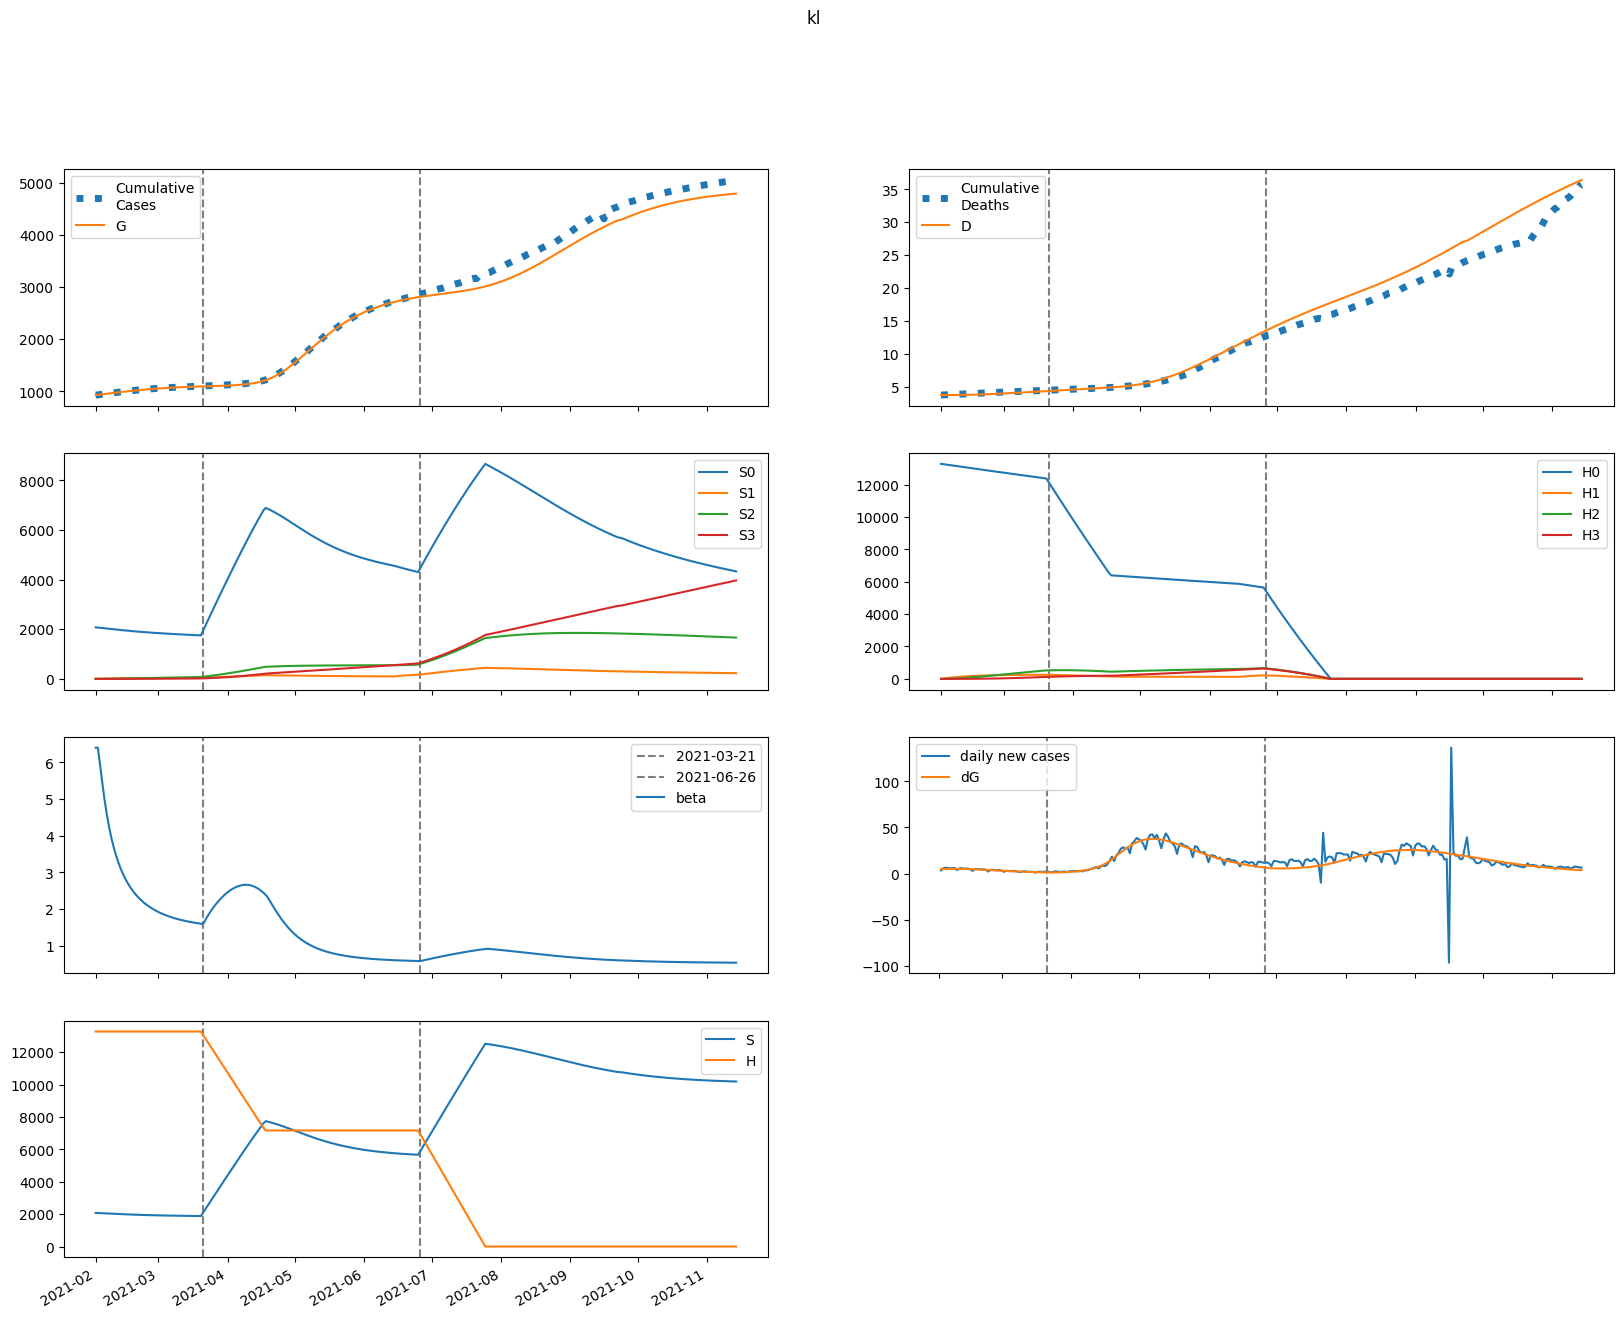

Data behind this chart, as committed beside it:
series, 2021-02-01, 2021-02-02, 2021-02-03, 2021-02-04, 2021-02-05, 2021-02-06, 2021-02-07, 2021-02-08, 2021-02-09, 2021-02-10, 2021-02-11, 2021-02-12, 2021-02-13, 2021-02-14, 2021-02-15, 2021-02-16, 2021-02-17, 2021-02-18, 2021-02-19, 2021-02-20, 2021-02-21, 2021-02-22, 2021-02-23
S, 2075996, 2070902, 2064539, 2057632, 2050519, 2043363, 2036251, 2029235, 2022346, 2015609, 2009038, 2002647, 1996443, 1990432, 1984618, 1979003, 1973587, 1968369, 1963347, 1958518, 1953879, 1949426, 1945154
E, 34793, 32850, 32568, 32887, 33348, 33759, 34042, 34173, 34149, 33979, 33677, 33256, 32734, 32123, 31439, 30695, 29903, 29072, 28214, 27336, 26445, 25549, 24653
I, 9565, 12570, 14574, 16063, 17250, 18227, 19036, 19697, 20223, 20621, 20900, 21067, 21131, 21102, 20987, 20795, 20537, 20219, 19851, 19440, 18993, 18516, 18017
A, 3239, 4734, 5999, 7138, 8194, 9180, 10101, 10955, 11741, 12457, 13101, 13673, 14173, 14603, 14964, 15258, 15488, 15657, 15769, 15827, 15835, 15797, 15716
IH, 0.0, 382.6, 879.4, 1449, 2069, 2727, 3413, 4122, 4846, 5580, 6318, 7056, 7789, 8513, 9225, 9921, 10599, 11256, 11890, 12500, 13083, 13640, 14169
IN, 1870, 3521, 5567, 7765, 9997, 12201, 14338, 16383, 18319, 20130, 21808, 23345, 24734, 25974, 27063, 28002, 28794, 29443, 29954, 30333, 30587, 30725, 30753
D, 3743, 3743, 3743, 3744, 3746, 3748, 3751, 3754, 3758, 3763, 3768, 3775, 3782, 3790, 3798, 3807, 3817, 3828, 3839, 3851, 3864, 3877, 3890
R, 0.0, 503.1, 1336, 2527, 4082, 6001, 8273, 10886, 13823, 17066, 20595, 24387, 28419, 32669, 37111, 41723, 46481, 51361, 56342, 61401, 66519, 71675, 76852
G, 929178, 934436, 939399, 944321, 949290, 954329, 959431, 964575, 969738, 974898, 980033, 985122, 990147, 995093, 999947, 1004698, 1009337, 1013855, 1018248, 1022511, 1026642, 1030638, 1034499
H, 13274818, 13274818, 13274818, 13274818, 13274818, 13274818, 13274818, 13274818, 13274818, 13274818, 13274818, 13274818, 13274818, 13274818, 13274818, 13274818, 13274818, 13274818, 13274818, 13274818, 13274818, 13274818, 13274818
S0, 2075996, 2067795, 2058350, 2048386, 2038241, 2028079, 2017984, 2008008, 1998180, 1988525, 1979055, 1969784, 1960717, 1951859, 1943214, 1934783, 1926564, 1918556, 1910757, 1903162, 1895768, 1888571, 1881564
E0, 34793, 32850, 32558, 32860, 33296, 33676, 33928, 34025, 33968, 33766, 33432, 32983, 32433, 31798, 31092, 30328, 29518, 28673, 27802, 26914, 26016, 25114, 24214
I0, 9565, 12570, 14574, 16062, 17245, 18215, 19015, 19664, 20175, 20557, 20818, 20968, 21014, 20967, 20834, 20626, 20352, 20020, 19638, 19215, 18757, 18271, 17764
A0, 3239, 4734, 5999, 7138, 8192, 9176, 10093, 10942, 11721, 12430, 13065, 13628, 14118, 14537, 14887, 15170, 15389, 15547, 15648, 15696, 15694, 15646, 15557
IH0, 0.0, 382.6, 879.4, 1449, 2069, 2726, 3413, 4120, 4843, 5575, 6310, 7045, 7775, 8495, 9201, 9892, 10563, 11213, 11840, 12442, 13017, 13566, 14086
IN0, 1870, 3521, 5567, 7765, 9997, 12200, 14334, 16376, 18305, 20110, 21777, 23302, 24677, 25900, 26971, 27891, 28663, 29291, 29781, 30139, 30372, 30488, 30496
D0, 3743, 3743, 3743, 3744, 3746, 3748, 3751, 3754, 3758, 3763, 3768, 3775, 3782, 3790, 3798, 3807, 3817, 3828, 3839, 3851, 3863, 3876, 3890
R0, 0.0, 503.1, 1336, 2527, 4082, 6001, 8272, 10884, 13819, 17059, 20583, 24368, 28391, 32629, 37057, 41651, 46387, 51243, 56196, 61224, 66306, 71424, 76560
G0, 929178, 934436, 939399, 944319, 949285, 954316, 959405, 964531, 969673, 974806, 979908, 984960, 989944, 994845, 999649, 1004348, 1008930, 1013391, 1017724, 1021925, 1025992, 1029923, 1033718
H0, 13274818, 13254906, 13235024, 13215171, 13195349, 13175555, 13155792, 13136058, 13116354, 13096680, 13077035, 13057419, 13037833, 13018276, 12998749, 12979251, 12959782, 12940342, 12920932, 12901550, 12882198, 12862875, 12843580
S1, 0.0, 3106, 5968, 8600, 11020, 13244, 15287, 17162, 18884, 20464, 21913, 23242, 24460, 25577, 26599, 27536, 28393, 29177, 29894, 30549, 31147, 31692, 32190
E1, 0.0, 0.0, 9.544, 27.58, 51.74, 79.75, 109.7, 140.3, 170.2, 198.8, 225.5, 249.8, 271.5, 290.5, 306.7, 320.3, 331.3, 339.8, 346.1, 350.1, 352.3, 352.7, 351.5
I1, 0.0, 0.0, 0.0, 1.442, 5.27, 11.85, 21.11, 32.72, 46.21, 61.05, 76.72, 92.72, 108.6, 124.1, 138.7, 152.4, 164.9, 176.2, 186, 194.5, 201.6, 207.4, 211.8
A1, 0.0, 0.0, 0.0, 0.4883, 1.857, 4.341, 8.039, 12.95, 18.99, 26.03, 33.91, 42.47, 51.52, 60.88, 70.39, 79.9, 89.27, 98.38, 107.1, 115.4, 123.2, 130.4, 137
IH1, 0.0, 0.0, 0.0, 0.0, 0.05769, 0.2676, 0.7373, 1.57, 2.855, 4.659, 7.028, 9.988, 13.54, 17.68, 22.37, 27.57, 33.24, 39.32, 45.75, 52.49, 59.45, 66.59, 73.85
IN1, 0.0, 0.0, 0.0, 0.0, 0.2819, 1.279, 3.446, 7.169, 12.73, 20.27, 29.84, 41.35, 54.64, 69.49, 85.62, 102.7, 120.5, 138.7, 156.9, 174.9, 192.5, 209.4, 225.5
D1, 0.0, 0.0, 0.0, 0.0, 0.0, 5.768990579259084e-05, 0.0003253, 0.001063, 0.002633, 0.005487, 0.01015, 0.01717, 0.02716, 0.0407, 0.05838, 0.08075, 0.1083, 0.1416, 0.1809, 0.2266, 0.2791, 0.3386, 0.4052
R1, 0.0, 0.0, 0.0, 0.0, 0.0429, 0.2398, 0.7745, 1.894, 3.893, 7.09, 11.81, 18.38, 27.09, 38.2, 51.93, 68.45, 87.87, 110.3, 135.7, 164.1, 195.5, 229.7, 266.6
G1, 0.0, 0.0, 0.0, 1.442, 5.61, 13.43, 25.48, 42.06, 63.26, 88.98, 119, 153.1, 190.8, 231.9, 275.7, 322.1, 370.5, 420.6, 471.9, 524.2, 577.1, 630.4, 683.6
H1, 0.0, 19912, 38372, 55484, 71344, 86041, 99658, 112273, 123958, 134778, 144796, 154069, 162651, 170589, 177932, 184721, 190995, 196792, 202146, 207089, 211649, 215854, 219731
S2, 0.0, 0.0, 221.2, 643.2, 1247, 2015, 2931, 3981, 5151, 6428, 7801, 9260, 10794, 12397, 14058, 15771, 17530, 19328, 21159, 23019, 24903, 26806, 28725
E2, 0.0, 0.0, 0.0, 0.259, 0.985, 2.309, 4.298, 6.967, 10.29, 14.23, 18.7, 23.63, 28.92, 34.49, 40.24, 46.09, 51.96, 57.77, 63.47, 68.98, 74.27, 79.3, 84.02
I2, 0.0, 0.0, 0.0, 0.0, 0.03914, 0.1788, 0.4856, 1.021, 1.833, 2.957, 4.411, 6.198, 8.308, 10.72, 13.41, 16.33, 19.45, 22.72, 26.1, 29.54, 33.01, 36.46, 39.86
A2, 0.0, 0.0, 0.0, 0.0, 0.01325, 0.06248, 0.1751, 0.3797, 0.7028, 1.168, 1.793, 2.592, 3.573, 4.739, 6.087, 7.611, 9.301, 11.14, 13.12, 15.21, 17.41, 19.68, 22.01
IH2, 0.0, 0.0, 0.0, 0.0, 0.0, 0.001566, 0.008692, 0.02798, 0.06838, 0.1406, 0.2567, 0.4292, 0.6704, 0.9924, 1.406, 1.92, 2.544, 3.282, 4.14, 5.12, 6.222, 7.446, 8.789
IN2, 0.0, 0.0, 0.0, 0.0, 0.0, 0.007651, 0.0417, 0.1318, 0.3159, 0.6373, 1.141, 1.87, 2.863, 4.152, 5.763, 7.71, 10, 12.63, 15.6, 18.88, 22.45, 26.28, 30.33
D2, 0.0, 0.0, 0.0, 0.0, 0.0, 0.0, 1.5656538212250712e-06, 1.0257390626583716e-05, 3.823888602642205e-05, 0.0001066, 0.0002473, 0.000504, 0.0009332, 0.001604, 0.002596, 0.004002, 0.005922, 0.008466, 0.01175, 0.01589, 0.02101, 0.02723, 0.03468
R2, 0.0, 0.0, 0.0, 0.0, 0.0, 0.001164, 0.007571, 0.02796, 0.07712, 0.1768, 0.3559, 0.6505, 1.103, 1.761, 2.677, 3.906, 5.504, 7.527, 10.03, 13.07, 16.68, 20.93, 25.84
G2, 0.0, 0.0, 0.0, 0.0, 0.03914, 0.188, 0.5369, 1.186, 2.239, 3.795, 5.945, 8.77, 12.34, 16.71, 21.92, 28, 34.97, 42.82, 51.55, 61.14, 71.56, 82.79, 94.77
H2, 0.0, 0.0, 1422, 4146, 8060, 13060, 19050, 25942, 33653, 42106, 51232, 60965, 71244, 82014, 93222, 104822, 116768, 129021, 141541, 154295, 167250, 180377, 193648
S3, 0.0, 0.0, 0.0, 2.63, 10.28, 25.09, 49.04, 83.86, 131.1, 192.3, 268.6, 361.2, 471.1, 599.2, 746.2, 913, 1100, 1308, 1537, 1788, 2061, 2356, 2674
E3, 0.0, 0.0, 0.0, 0.0, 0.001819, 0.008626, 0.02436, 0.05326, 0.09949, 0.1669, 0.2588, 0.3778, 0.5259, 0.7042, 0.9133, 1.153, 1.422, 1.72, 2.044, 2.393, 2.763, 3.152, 3.558
I3, 0.0, 0.0, 0.0, 0.0, 0.0, 0.0002748, 0.001514, 0.004838, 0.01175, 0.02401, 0.04358, 0.07242, 0.1125, 0.1654, 0.2329, 0.3161, 0.4158, 0.5328, 0.6673, 0.819, 0.9877, 1.173, 1.373
A3, 0.0, 0.0, 0.0, 0.0, 0.0, 9.306120080714311e-05, 0.0005262, 0.001726, 0.0043, 0.009012, 0.01676, 0.02853, 0.04535, 0.06827, 0.0983, 0.1364, 0.1834, 0.2401, 0.307, 0.3846, 0.4732, 0.573, 0.6839
IH3, 0.0, 0.0, 0.0, 0.0, 0.0, 0.0, 1.0993946379432304e-05, 7.136466989874447e-05, 0.0002638, 0.0007295, 0.001679, 0.003396, 0.00624, 0.01064, 0.01709, 0.02614, 0.03838, 0.05442, 0.07489, 0.1004, 0.1316, 0.1691, 0.2134
IN3, 0.0, 0.0, 0.0, 0.0, 0.0, 0.0, 5.372820658247501e-05, 0.0003433, 0.001249, 0.003399, 0.007696, 0.01532, 0.02768, 0.04643, 0.07334, 0.1103, 0.1592, 0.2219, 0.3001, 0.3955, 0.5093, 0.6429, 0.7969
D3, 0.0, 0.0, 0.0, 0.0, 0.0, 0.0, 0.0, 1.0993946379432305e-08, 8.235861627817678e-08, 3.4613879382982067e-07, 1.0756852760923008e-06, 2.7544829646348072e-06, 6.1503635475663114e-06, 1.2390309442589677e-05, 2.303149150251751e-05, 4.012487047839634e-05, 6.62685027481657e-05, 0.0001046, 0.0001591, 0.000234, 0.0003344, 0.000466, 0.0006351
R3, 0.0, 0.0, 0.0, 0.0, 0.0, 0.0, 8.175666501316183e-06, 6.084431170497508e-05, 0.0002537, 0.0007812, 0.001981, 0.004377, 0.008723, 0.01603, 0.02761, 0.04507, 0.07032, 0.1056, 0.1534, 0.2165, 0.298, 0.401, 0.529
G3, 0.0, 0.0, 0.0, 0.0, 0.0, 0.0002748, 0.001578, 0.005259, 0.01331, 0.02834, 0.05356, 0.09266, 0.1497, 0.2292, 0.3356, 0.4736, 0.6478, 0.8628, 1.123, 1.432, 1.793, 2.211, 2.687
H3, 0.0, 0.0, 0.0, 16.93, 66.29, 162.2, 317.7, 544.5, 853.3, 1254, 1755, 2365, 3091, 3939, 4915, 6025, 7273, 8663, 10199, 11884, 13721, 15712, 17859
beta, 6.402, 6.402, 5.932, 5.433, 4.978, 4.584, 4.245, 3.954, 3.704, 3.488, 3.299, 3.134, 2.988, 2.859, 2.745, 2.642, 2.55, 2.467, 2.392, 2.324, 2.263, 2.206, 2.155
